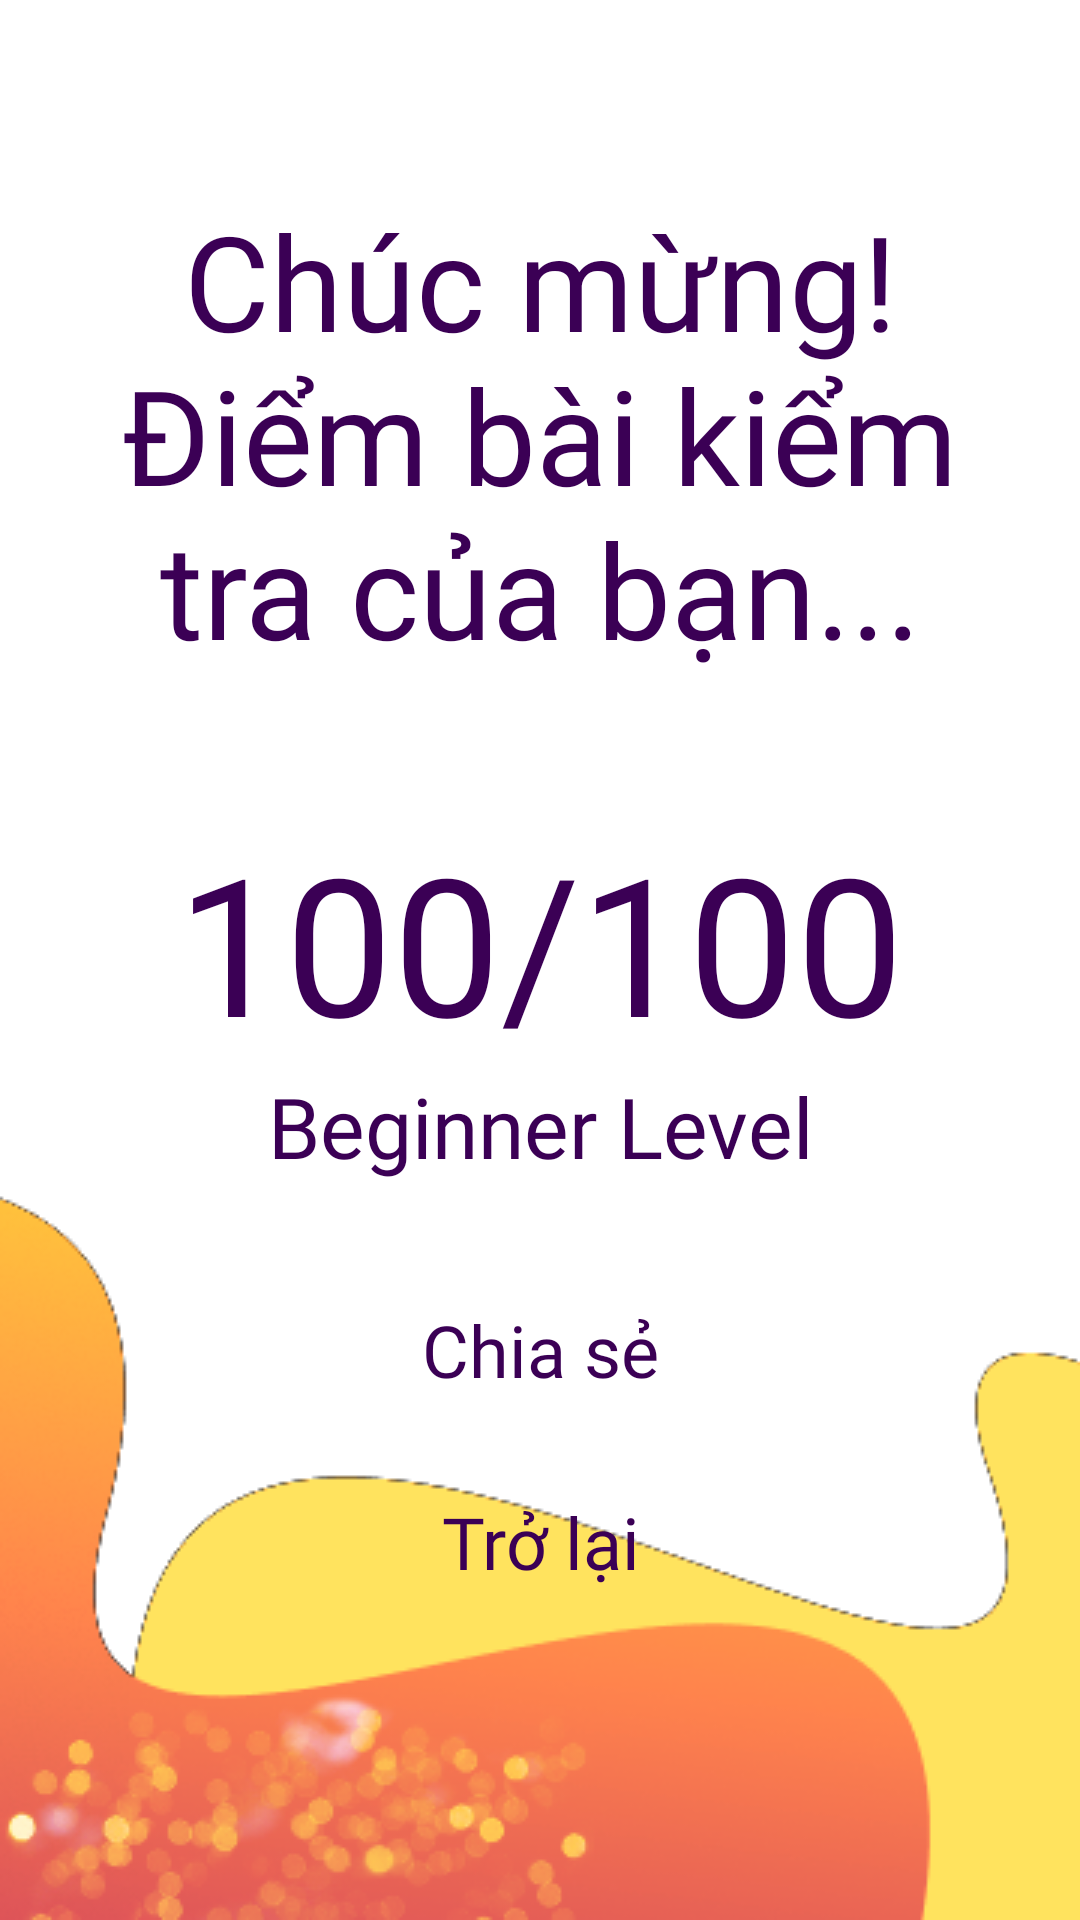

Layout XML and referenced resources for this Android screen:
<!-- AndroidManifest.xml: application theme AppTheme -->
<!-- res/layout/activity_result.xml -->
<?xml version="1.0" encoding="utf-8"?>
<androidx.constraintlayout.widget.ConstraintLayout
    xmlns:android="http://schemas.android.com/apk/res/android"
    xmlns:app="http://schemas.android.com/apk/res-auto"
    xmlns:tools="http://schemas.android.com/tools"
    android:layout_width="match_parent"
    android:layout_height="match_parent"
    tools:context=".Result">


    <TextView
        android:id="@+id/predikat"
        android:layout_width="match_parent"
        android:layout_height="wrap_content"
        android:layout_marginTop="64dp"
        android:paddingEnd="28dp"
        android:paddingStart="28dp"
        android:fontFamily="@font/berlinsans"
        android:gravity="center"
        android:text="Chúc mừng! Điểm bài kiểm tra của bạn..."
        android:textColor="@color/colorPrimaryDark"
        android:textSize="44sp"
        app:layout_constraintBottom_toBottomOf="parent"
        app:layout_constraintEnd_toEndOf="parent"
        app:layout_constraintHorizontal_bias="1.0"
        app:layout_constraintStart_toStartOf="parent"
        app:layout_constraintTop_toTopOf="parent"
        app:layout_constraintVertical_bias="0.0" />

    <TextView
        android:id="@+id/grade"
        android:layout_width="match_parent"
        android:layout_height="wrap_content"
        android:fontFamily="@font/berlinsans"
        android:gravity="center"
        android:text="100/100"
        android:textColor="@color/colorPrimaryDark"
        android:textSize="64sp"
        app:layout_constraintBottom_toBottomOf="parent"
        app:layout_constraintEnd_toEndOf="parent"
        app:layout_constraintStart_toStartOf="parent"
        app:layout_constraintTop_toBottomOf="@+id/predikat"
        app:layout_constraintVertical_bias="0.13999999" />

    <TextView
        android:id="@+id/textlevel"
        android:layout_width="match_parent"
        android:layout_height="wrap_content"
        android:fontFamily="@font/berlinlight"
        android:gravity="center"
        android:text="Beginner Level"
        android:textColor="@color/colorPrimaryDark"
        android:textSize="28sp"
        app:layout_constraintBottom_toBottomOf="parent"
        app:layout_constraintEnd_toEndOf="parent"
        app:layout_constraintStart_toStartOf="parent"
        app:layout_constraintTop_toBottomOf="@+id/grade"
        app:layout_constraintVertical_bias="0.0" />

    <ImageView
        android:id="@+id/imageView"
        android:layout_width="match_parent"
        android:layout_height="wrap_content"
        android:adjustViewBounds="true"
        android:src="@drawable/splashbg1"
        app:layout_constraintBottom_toBottomOf="parent"
        app:layout_constraintEnd_toEndOf="parent"
        app:layout_constraintHorizontal_bias="0.0"
        app:layout_constraintStart_toStartOf="parent"
        app:layout_constraintTop_toTopOf="parent"
        app:layout_constraintVertical_bias="1.0" />

    <Button
        android:id="@+id/shareButton"
        style="?android:attr/borderlessButtonStyle"
        android:layout_width="wrap_content"
        android:layout_height="wrap_content"
        android:layout_gravity="center"
        android:paddingStart="48dp"
        android:paddingEnd="48dp"
        android:layout_marginTop="32dp"
        android:background="@drawable/buttongreen"
        android:fontFamily="@font/berlinsans"
        android:text="@string/share"
        android:textColor="@color/colorPrimaryDark"
        android:textSize="24sp"
        android:textAllCaps="false"
        app:layout_constraintBottom_toBottomOf="parent"
        app:layout_constraintEnd_toEndOf="parent"
        app:layout_constraintStart_toStartOf="parent"
        app:layout_constraintTop_toBottomOf="@+id/textlevel"
        app:layout_constraintVertical_bias="0.0" />

    <Button
        style="?android:attr/borderlessButtonStyle"
        android:id="@+id/back"
        android:layout_width="wrap_content"
        android:layout_height="wrap_content"
        android:layout_gravity="center"
        android:paddingStart="48dp"
        android:paddingEnd="48dp"
        android:layout_marginTop="16dp"
        android:layout_weight="1"
        android:background="@drawable/buttonorange"
        android:fontFamily="@font/berlinsans"
        android:gravity="center"
        android:text="@string/returnContent"
        android:textColor="@color/colorPrimaryDark"
        android:textSize="24sp"
        android:textAllCaps="false"
        app:layout_constraintBottom_toBottomOf="parent"
        app:layout_constraintEnd_toEndOf="parent"
        app:layout_constraintStart_toStartOf="parent"
        app:layout_constraintTop_toBottomOf="@+id/shareButton"
        app:layout_constraintVertical_bias="0.0" />

</androidx.constraintlayout.widget.ConstraintLayout>
<!-- resources referenced by this layout -->
<resources>
  <color name="colorPrimaryDark">#3b0055</color>
  <!-- drawable splashbg1: png bitmap (drawable, 41193 bytes) -->
  <string name="returnContent">Trở lại</string>
  <string name="share">Chia sẻ</string>
</resources>
